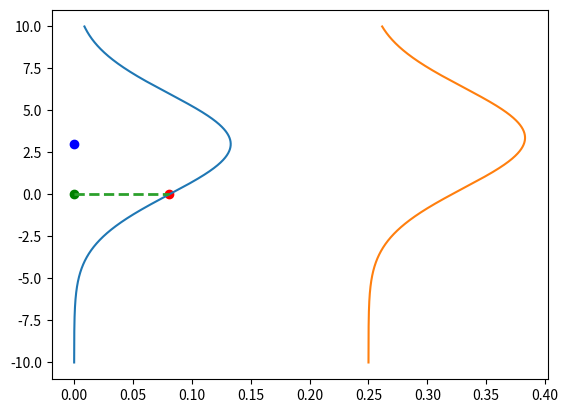

Python code for this plot:
import matplotlib.pyplot as plt
import numpy as np

x = np.arange(-10, 10, 0.001)
y = np.arange(-10, 10, 0.001)
point = (0, 0)
point2 = (0.25, 0.25)
parameters = [1.5, 3]


def f(x, parameters):
    return parameters[0] * x + parameters[1]


mean = f(point[0], parameters)
mean2 = f(point2[0], parameters)


likelihood = 1 / (3 * np.sqrt(2 * np.pi)) * np.exp(-((point[1] - mean) ** 2) / (2 * 3**2))
prediction_gaussian = 1 / (3 * np.sqrt(2 * np.pi)) * np.exp(-((y - mean) ** 2) / (2 * 3**2))

likelihood2 = 1 / (3 * np.sqrt(2 * np.pi)) * np.exp(-((point2[1] - mean2) ** 2) / (2 * 3**2))

prediction_gaussian2 = 1 / (3 * np.sqrt(2 * np.pi)) * np.exp(-((y - mean2) ** 2) / (2 * 3**2))

plt.plot(prediction_gaussian, x)
plt.plot(prediction_gaussian2 + point2[0], x)
plt.scatter(likelihood, point[1], color="red")
plt.scatter(point[0], point[1], color="green")
plt.scatter(point[0], mean, color="blue")
# plot horizontal line that goes from green point to red likelihood point
plt.plot([point[0], likelihood], [point[1], point[1]], "--", linewidth=2)
# plot horintolal with hline


plt.show()
